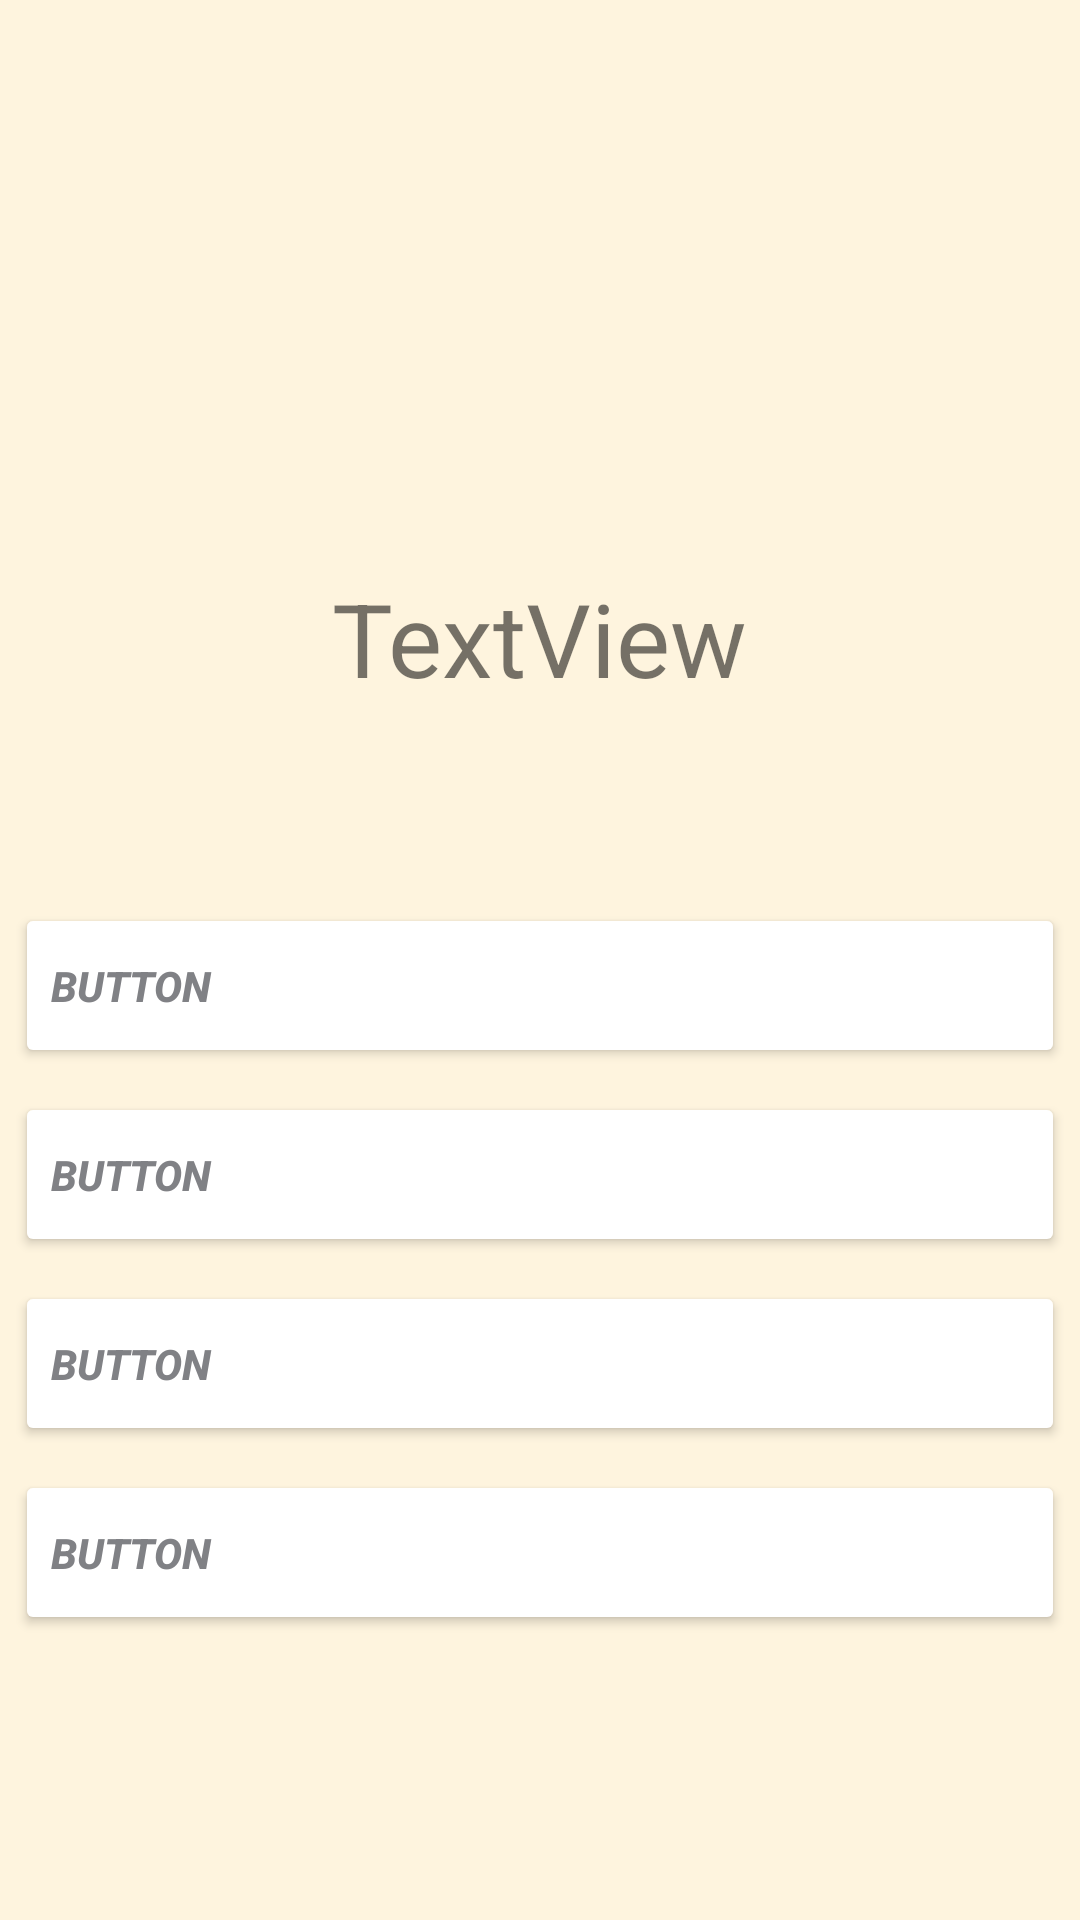

Produce the Android XML layout that renders to this screen, including the resource entries it uses.
<!-- AndroidManifest.xml: application theme Theme.TheMCQApp -->
<!-- res/layout/activity_main.xml -->
<?xml version="1.0" encoding="utf-8"?>
<androidx.constraintlayout.widget.ConstraintLayout xmlns:android="http://schemas.android.com/apk/res/android"
    xmlns:app="http://schemas.android.com/apk/res-auto"
    xmlns:tools="http://schemas.android.com/tools"
    android:layout_width="match_parent"
    android:layout_height="match_parent"
    tools:context=".MainActivity"
    android:background="@color/applicationBackground">


    <ImageView
        android:id="@+id/imageView"
        android:layout_width="180dp"
        android:layout_height="146dp"
        android:layout_marginTop="16dp"
        app:layout_constraintEnd_toEndOf="parent"
        app:layout_constraintStart_toStartOf="parent"
        app:layout_constraintTop_toTopOf="parent"
        tools:srcCompat="@tools:sample/avatars" />

    <TextView
        android:id="@+id/textView"
        android:layout_width="301dp"
        android:layout_height="53dp"
        android:layout_marginTop="28dp"
        android:text="TextView"
        android:textAlignment="center"
        android:textSize="34sp"
        app:layout_constraintEnd_toEndOf="parent"
        app:layout_constraintHorizontal_bias="0.495"
        app:layout_constraintStart_toStartOf="parent"
        app:layout_constraintTop_toBottomOf="@+id/imageView" />

    <Button
        android:id="@+id/button"
        android:layout_width="350dp"
        android:layout_height="55dp"
        android:layout_marginTop="58dp"
        android:text="Button"
        app:layout_constraintEnd_toEndOf="parent"
        app:layout_constraintStart_toStartOf="parent"
        app:layout_constraintTop_toBottomOf="@+id/textView"
        android:textAlignment="textStart"
        android:textColor="@color/applicationBlack"
        android:textStyle="bold|italic"
        android:backgroundTint="@color/white" />

    <Button
        android:id="@+id/button2"
        android:layout_width="350dp"
        android:layout_height="55dp"
        android:layout_marginTop="8dp"
        android:text="Button"
        app:layout_constraintEnd_toEndOf="@+id/button"
        app:layout_constraintStart_toStartOf="@+id/button"
        app:layout_constraintTop_toBottomOf="@+id/button"
        android:textAlignment="textStart"
        android:textColor="@color/applicationBlack"
        android:textStyle="bold|italic"
        android:backgroundTint="@color/white" />

    <Button
        android:id="@+id/button3"
        android:layout_width="350dp"
        android:layout_height="55dp"
        android:layout_marginTop="8dp"
        android:text="Button"
        app:layout_constraintEnd_toEndOf="@+id/button2"
        app:layout_constraintStart_toStartOf="@+id/button2"
        app:layout_constraintTop_toBottomOf="@+id/button2"
        android:textAlignment="textStart"
        android:textColor="@color/applicationBlack"
        android:textStyle="bold|italic"
        android:backgroundTint="@color/white" />

    <Button
        android:id="@+id/button4"
        android:layout_width="350dp"
        android:layout_height="55dp"
        android:layout_marginTop="8dp"
        android:text="Button"
        app:layout_constraintEnd_toEndOf="@+id/button3"
        app:layout_constraintStart_toStartOf="@+id/button3"
        app:layout_constraintTop_toBottomOf="@+id/button3"
        android:textAlignment="textStart"
        android:textColor="@color/applicationBlack"
        android:textStyle="bold|italic"
        android:backgroundTint="@color/white" />

</androidx.constraintlayout.widget.ConstraintLayout>
<!-- resources referenced by this layout -->
<resources>
  <color name="applicationBackground">#fef4de</color>
  <color name="applicationBlack">#808185</color>
  <color name="white">#FFFFFFFF</color>
  <style name="Theme.TheMCQApp" parent="Theme.MaterialComponents.DayNight.NoActionBar">
          
          <item name="colorPrimary">@color/purple_500</item>
          <item name="colorPrimaryVariant">@color/purple_700</item>
          <item name="colorOnPrimary">@color/white</item>
          
          <item name="colorSecondary">@color/teal_200</item>
          <item name="colorSecondaryVariant">@color/teal_700</item>
          <item name="colorOnSecondary">@color/black</item>
          
          <item name="android:statusBarColor">@color/applicationOrange</item>
          
      </style>
  <color name="purple_500">#FF6200EE</color>
  <color name="purple_700">#FF3700B3</color>
  <color name="teal_200">#FF03DAC5</color>
  <color name="teal_700">#FF018786</color>
  <color name="black">#FF000000</color>
  <color name="applicationOrange">#FA9E40</color>
</resources>
